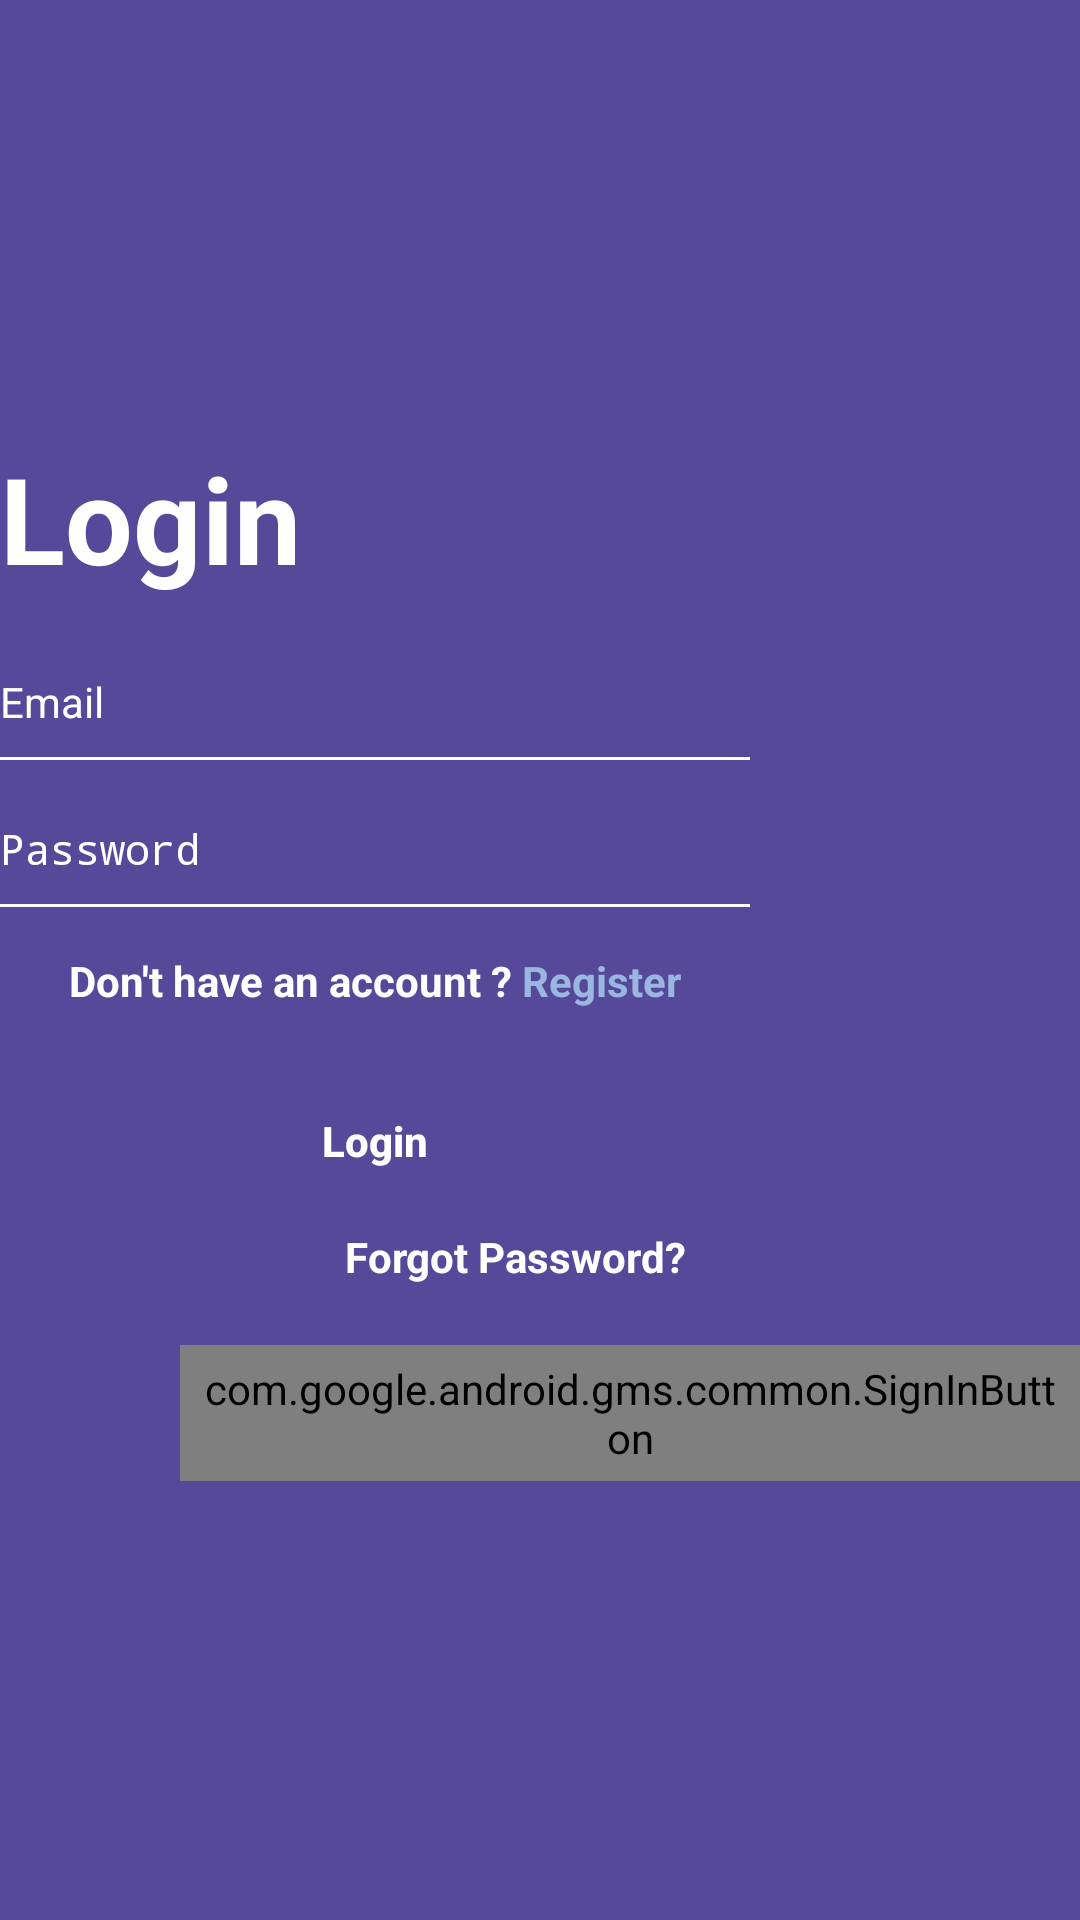

Reconstruct the res/layout file that produces this screen, plus the resources it refers to.
<!-- AndroidManifest.xml: application theme AppTheme.NoActionBar -->
<!-- res/layout/activity_login.xml -->
<?xml version="1.0" encoding="utf-8"?>
<RelativeLayout

    xmlns:android="http://schemas.android.com/apk/res/android"
    xmlns:app="http://schemas.android.com/apk/res-auto"
    xmlns:tools="http://schemas.android.com/tools"
    android:layout_width="match_parent"
    android:layout_height="match_parent"
    android:background="@color/purple"
    android:gravity="center"
    tools:context=".LoginActivity">

    <LinearLayout
        android:id="@+id/layout"
        android:layout_width="250dp"
        android:layout_height="wrap_content"
        android:orientation="vertical">

        <TextView
            android:layout_width="match_parent"
            android:layout_height="wrap_content"
            android:text="Login"
            android:textSize="40dp"
            android:layout_marginBottom="15dp"
            android:textAlignment="textStart"
            android:textColor="@color/white"
            android:textStyle="bold"/>
        <EditText
            android:id="@+id/etEmail"
            android:layout_width="match_parent"
            android:layout_height="wrap_content"
            android:textSize="14dp"
            android:hint="Email"
            android:background="@drawable/edittext_background"
            android:textColorHint="@color/white"
            android:textColor="@color/white"
            />

        <EditText
            android:id="@+id/etPass"
            android:layout_width="match_parent"
            android:layout_height="wrap_content"
            android:layout_marginTop="10dp"
            android:textSize="14dp"
            android:hint="Password"
            android:inputType="textPassword"
            android:background="@drawable/edittext_background"
            android:textColor="@color/white"
            android:textColorHint="@color/white"
            />

        <LinearLayout
            android:layout_width="wrap_content"
            android:layout_height="wrap_content"
            android:layout_margin="5dp"
            android:layout_gravity="center"
            android:paddingTop="10dp"
            android:orientation="horizontal">
            <TextView
                android:layout_width="match_parent"
                android:layout_height="wrap_content"
                android:text="Don't have an account ? "
                android:textSize="14dp"
                android:layout_marginBottom="15dp"
                android:textColor="@color/white"
                android:textStyle="bold"/>
            <TextView
                android:id="@+id/tvReg"
                android:layout_width="match_parent"
                android:layout_height="wrap_content"
                android:text="Register"
                android:textSize="14dp"
                android:layout_marginBottom="5dp"
                android:textColor="@color/blue"
                android:textStyle="bold"/>
        </LinearLayout>

        <Button
            android:id="@+id/btnLogin"
            android:layout_width="180dp"
            android:layout_height="wrap_content"
            android:layout_gravity="center"
            android:background="@drawable/btn_login"
            android:stateListAnimator="@null"
            android:text="Login"
            android:textAllCaps="false"
            android:textColor="@color/white"
            android:textSize="14dp"
            android:textStyle="bold" />

        <LinearLayout
            android:layout_width="match_parent"
            android:layout_height="wrap_content"
            android:paddingTop="5dp"
            >

            <TextView
                android:id="@+id/forgotPassword"
                android:layout_width="wrap_content"
                android:layout_height="wrap_content"
                android:text="Forgot Password?"
                android:textSize="14dp"
                android:textColor="@color/white"
                android:textStyle="bold"
                android:layout_marginLeft="115dp"
                />
        </LinearLayout>

    </LinearLayout>

    <com.google.android.gms.common.SignInButton
        android:id="@+id/googleLoginBtn"
        android:layout_width="wrap_content"
        android:layout_height="wrap_content"
        android:layout_below="@id/layout"
        android:padding="5dp"
        android:layout_marginLeft="60dp"
        android:layout_marginTop="20dp">
    </com.google.android.gms.common.SignInButton>

</RelativeLayout>
<!-- resources referenced by this layout -->
<resources>
  <color name="blue">#99b7e0</color>
  <color name="purple">#564999</color>
  <color name="white">#ffffff</color>
  <!-- drawable edittext_background (drawable) -->
  <?xml version="1.0" encoding="utf-8"?>
  <layer-list xmlns:android="http://schemas.android.com/apk/res/android">
      <item android:left="-2dp" android:right="-2dp" android:top="-2dp">
          <shape>
              <solid android:color="@color/purple"/>
              <stroke android:color="@color/white" android:width="1dp"/>
              <padding android:top="10dp" android:bottom="10dp"/>
          </shape>
      </item>
  </layer-list>
  <style name="AppTheme.NoActionBar">
          <item name="windowActionBar">false</item>
          <item name="windowNoTitle">true</item>
      </style>
</resources>
